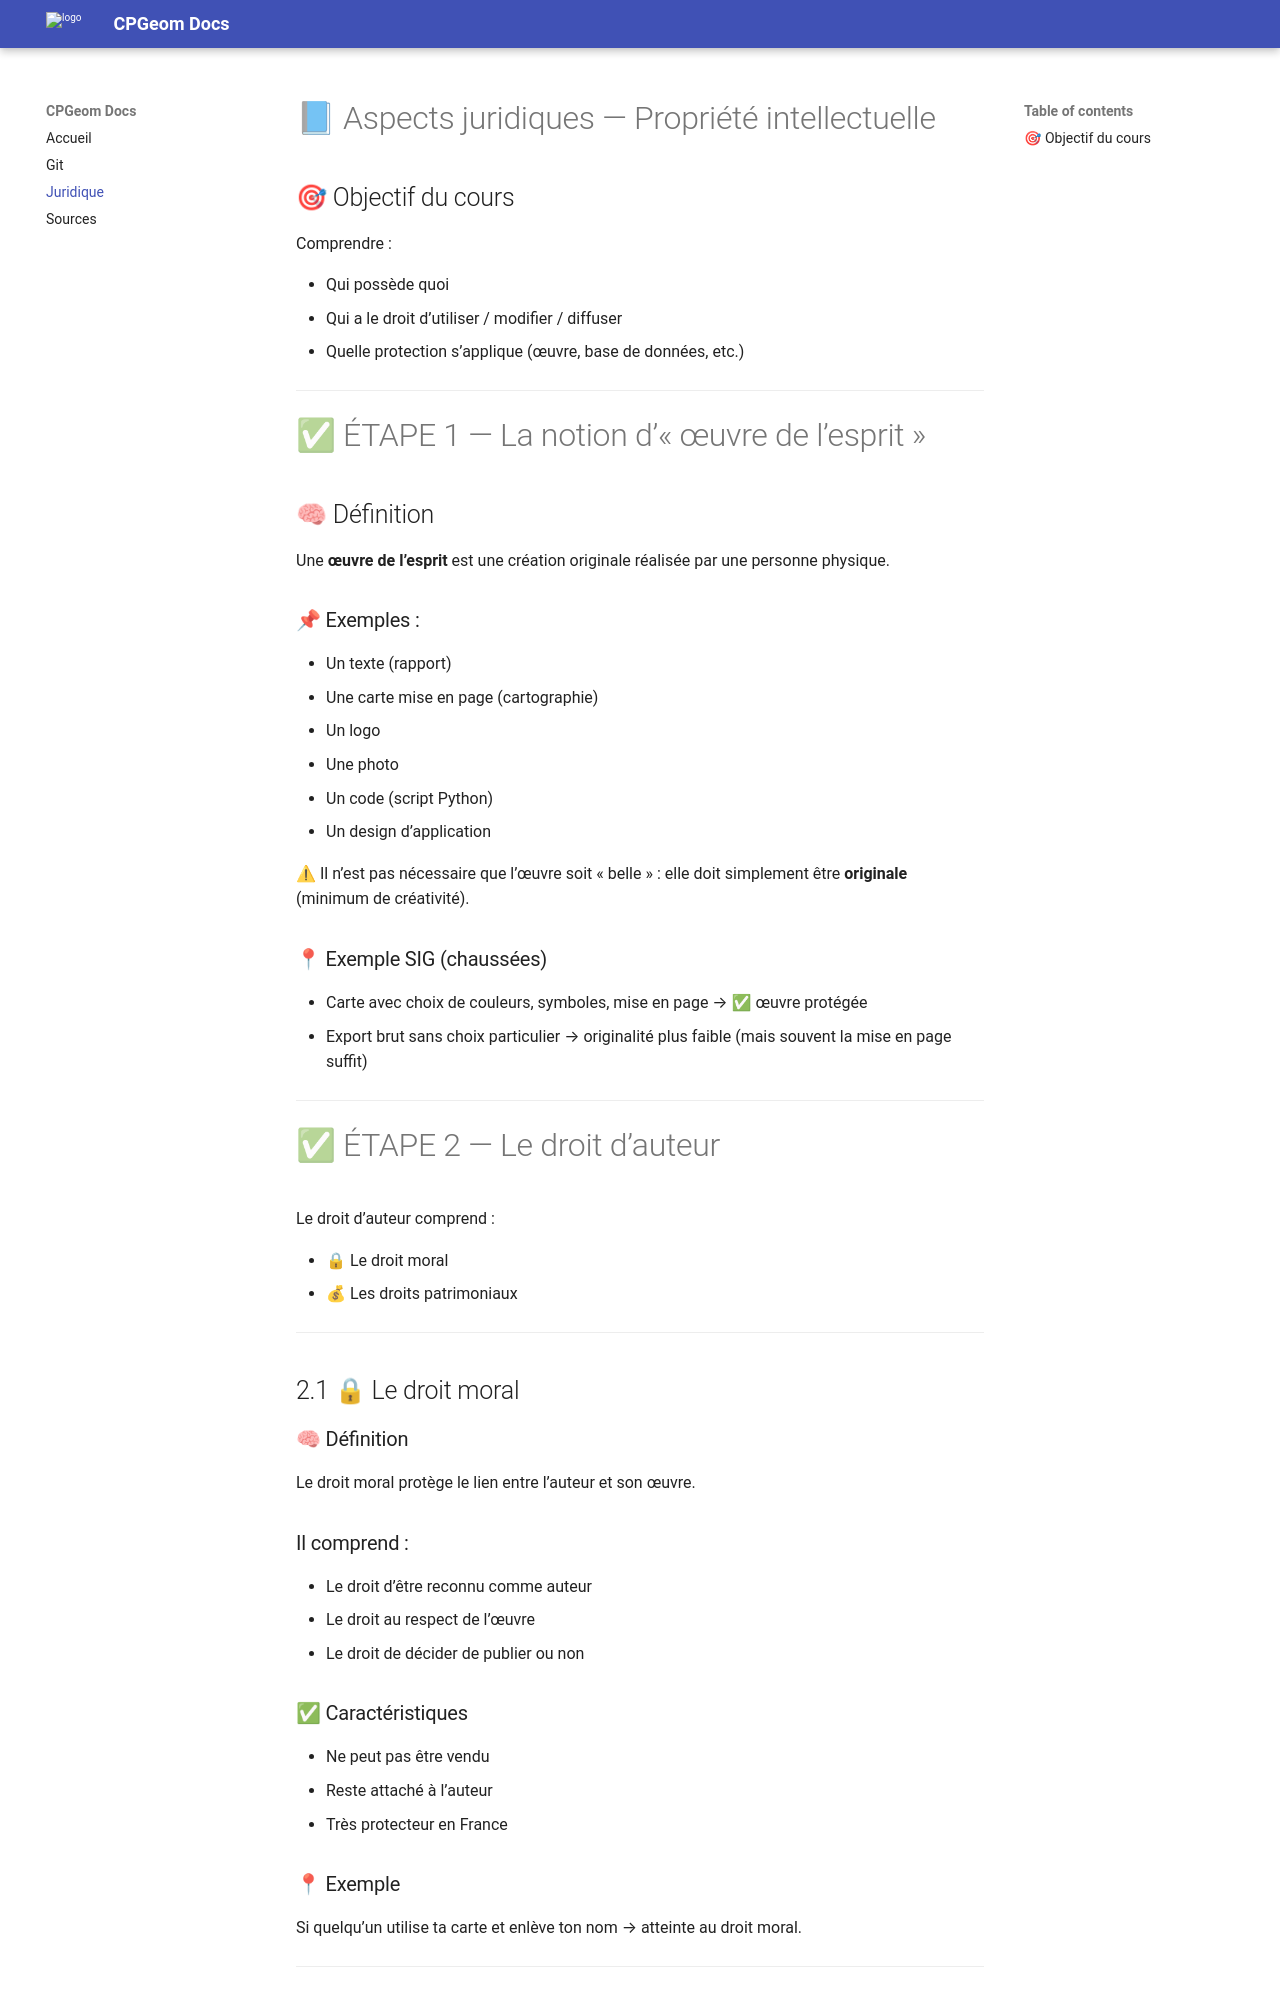

repository: abdoulhakimelmi-lang/cpgeom · page: juri/index.html · generator: mkdocs

# 📘 Aspects juridiques — Propriété intellectuelle

## 🎯 Objectif du cours

Comprendre :

- Qui possède quoi  
- Qui a le droit d’utiliser / modifier / diffuser  
- Quelle protection s’applique (œuvre, base de données, etc.)

---

# ✅ ÉTAPE 1 — La notion d’« œuvre de l’esprit »

## 🧠 Définition

Une **œuvre de l’esprit** est une création originale réalisée par une personne physique.

### 📌 Exemples :

- Un texte (rapport)
- Une carte mise en page (cartographie)
- Un logo
- Une photo
- Un code (script Python)
- Un design d’application

⚠ Il n’est pas nécessaire que l’œuvre soit « belle » : elle doit simplement être **originale** (minimum de créativité).

### 📍 Exemple SIG (chaussées)

- Carte avec choix de couleurs, symboles, mise en page → ✅ œuvre protégée  
- Export brut sans choix particulier → originalité plus faible (mais souvent la mise en page suffit)

---

# ✅ ÉTAPE 2 — Le droit d’auteur

Le droit d’auteur comprend :

- 🔒 Le droit moral  
- 💰 Les droits patrimoniaux  

---

## 2.1 🔒 Le droit moral

### 🧠 Définition

Le droit moral protège le lien entre l’auteur et son œuvre.

### Il comprend :

- Le droit d’être reconnu comme auteur  
- Le droit au respect de l’œuvre  
- Le droit de décider de publier ou non  

### ✅ Caractéristiques

- Ne peut pas être vendu  
- Reste attaché à l’auteur  
- Très protecteur en France  

### 📍 Exemple

Si quelqu’un utilise ta carte et enlève ton nom → atteinte au droit moral.

---

## 2.2 💰 Les droits patrimoniaux
